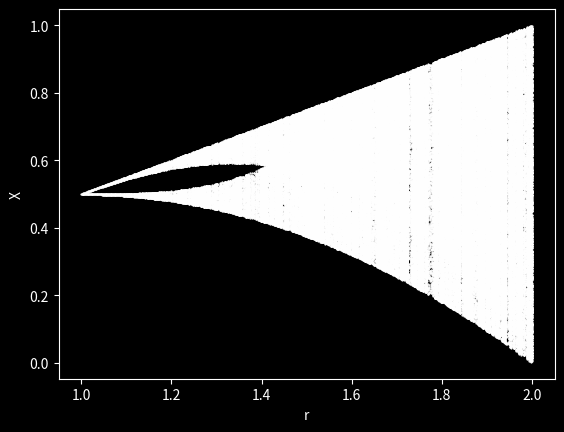

Here is the Python script that generated this plot:
import matplotlib.pyplot as plt
xvals = [[], []]
r = 1.0
endd = 2.0

while(endd > r):
    xold = 0.5
    for i in range(1, 1000):
        if(0 <= xold and xold <= 0.5):
            xnew = r * xold
        elif(0.5 < xold <= 1):
            xnew = r * (1 - xold)
        xold = xnew
    xss = xnew
    for i in range(1, 2000):
        if(0 <= xold and xold <= 0.5):
            xnew = r * xold
        elif(0.5 < xold <= 1):
            xnew = r * (1 - xold)
        xold = xnew
        xvals[0].append(r)
        xvals[1].append(xnew)
        if(abs(xnew - xss) < 0.001):
            break
    r += 0.001
fig, ax = plt.subplots(facecolor='black')
ax.set_facecolor('black')
ax.plot(xvals[0], xvals[1],'.', markersize = 1.2, color = 'white', linewidth=0.1)
ax.tick_params(axis='both', colors = 'white')
ax.spines['bottom'].set_color('white')
ax.spines['top'].set_color('white')
ax.spines['left'].set_color('white')
ax.spines['right'].set_color('white')
ax.xaxis.label.set_color('white')
ax.yaxis.label.set_color('white')
ax.set_xlabel('r')
ax.set_ylabel('X')
plt.show()
